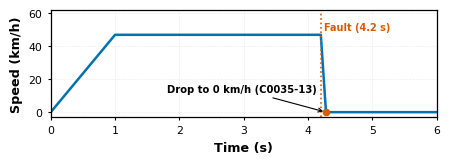
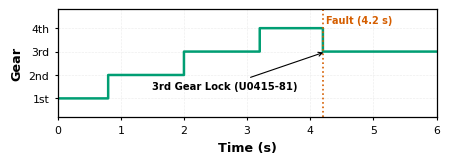
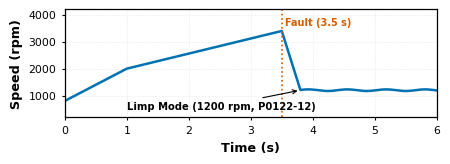
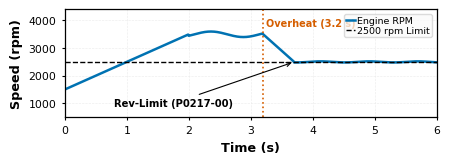
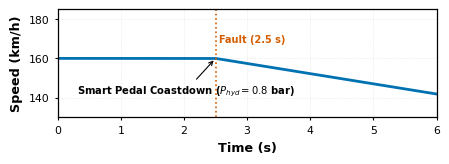
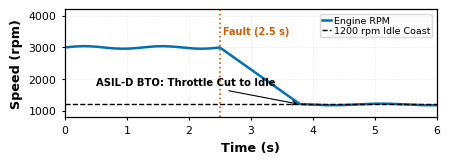
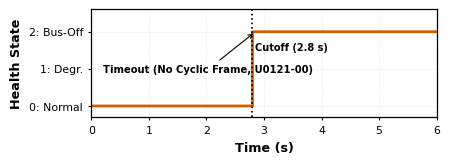

The script that saved these images, in order:
import os
import numpy as np
import matplotlib.pyplot as plt

os.makedirs('Images/CleanPlots', exist_ok=True)

# Publication style: Wide aspect ratio, ultra-clean, zero curve obstruction
plt.rcParams.update({
    'figure.facecolor': 'white',
    'axes.facecolor': 'white',
    'axes.edgecolor': 'black',
    'axes.linewidth': 0.9,
    'axes.labelsize': 9.2,
    'axes.titlesize': 9.5,
    'xtick.labelsize': 7.8,
    'ytick.labelsize': 7.8,
    'xtick.color': 'black',
    'ytick.color': 'black',
    'xtick.major.size': 2.5,
    'ytick.major.size': 2.5,
    'legend.fontsize': 6.8,
    'legend.edgecolor': '#D0D0D0',
    'legend.facecolor': '#FAFAFA',
    'legend.framealpha': 0.75,
    'legend.borderpad': 0.2,
    'legend.labelspacing': 0.15,
    'legend.handlelength': 0.9,
    'legend.handletextpad': 0.3,
    'font.family': 'sans-serif',
    'font.sans-serif': ['Arial', 'Helvetica', 'DejaVu Sans'],
    'savefig.facecolor': 'white',
    'savefig.edgecolor': 'white',
    'grid.color': '#E8E8E8',
    'grid.linestyle': '--',
    'grid.linewidth': 0.45,
    'grid.alpha': 0.8
})

COLOR_BLUE = '#0072B2'
COLOR_ORANGE = '#D55E00'
COLOR_GREEN = '#009E73'
COLOR_BLACK = '#000000'

t = np.linspace(0, 6.0, 601)

# ==============================================================================
# Plot 1: Scenario 1 - Vehicle Speed (km/h)
# ==============================================================================
fig, ax = plt.subplots(figsize=(4.4, 1.55), dpi=300)
v_speed = np.zeros_like(t)
for i, ti in enumerate(t):
    if ti < 1.0:
        v_speed[i] = 46.84 * (ti / 1.0)
    elif ti < 4.2:
        v_speed[i] = 46.84
    elif ti < 4.28:
        v_speed[i] = 46.84 * (1.0 - (ti - 4.2) / 0.08)
    else:
        v_speed[i] = 0.0

ax.plot(t, v_speed, color=COLOR_BLUE, linewidth=1.8, label='Speed')
ax.axvline(x=4.2, color=COLOR_ORANGE, linestyle=':', linewidth=1.2)
ax.text(4.25, 50, 'Fault (4.2 s)', color=COLOR_ORANGE, fontsize=7.0, fontweight='bold')
ax.scatter([4.28], [0.0], color=COLOR_ORANGE, s=20, zorder=5)
ax.annotate('Drop to 0 km/h (C0035-13)', xy=(4.28, 0.0), xytext=(1.8, 12.0),
            arrowprops=dict(arrowstyle='->', lw=0.8, color='black'),
            fontsize=7.2, fontweight='bold', color='black')

ax.set_xlim(0, 6.0)
ax.set_ylim(-3, 62)
ax.set_xlabel('Time (s)', fontweight='bold')
ax.set_ylabel('Speed (km/h)', fontweight='bold')
ax.grid(True)
fig.tight_layout(pad=0.4)
fig.savefig('Images/CleanPlots/plot_sc1_speed.png', dpi=300, facecolor='white')
plt.close(fig)

# ==============================================================================
# Plot 2: Scenario 1 - Transmission Gear
# ==============================================================================
fig, ax = plt.subplots(figsize=(4.4, 1.55), dpi=300)
gear = np.zeros_like(t)
for i, ti in enumerate(t):
    if ti < 0.8:
        gear[i] = 1
    elif ti < 2.0:
        gear[i] = 2
    elif ti < 3.2:
        gear[i] = 3
    elif ti < 4.2:
        gear[i] = 4
    else:
        gear[i] = 3

ax.step(t, gear, where='post', color=COLOR_GREEN, linewidth=1.8, label='Gear')
ax.axvline(x=4.2, color=COLOR_ORANGE, linestyle=':', linewidth=1.2)
ax.text(4.25, 4.2, 'Fault (4.2 s)', color=COLOR_ORANGE, fontsize=7.0, fontweight='bold')
ax.annotate('3rd Gear Lock (U0415-81)', xy=(4.25, 3.0), xytext=(1.5, 1.4),
            arrowprops=dict(arrowstyle='->', lw=0.8, color='black'),
            fontsize=7.2, fontweight='bold', color='black')

ax.set_xlim(0, 6.0)
ax.set_ylim(0.2, 4.8)
ax.set_yticks([1, 2, 3, 4])
ax.set_yticklabels(['1st', '2nd', '3rd', '4th'])
ax.set_xlabel('Time (s)', fontweight='bold')
ax.set_ylabel('Gear', fontweight='bold')
ax.grid(True)
fig.tight_layout(pad=0.4)
fig.savefig('Images/CleanPlots/plot_sc1_gear.png', dpi=300, facecolor='white')
plt.close(fig)

# ==============================================================================
# Plot 3: Scenario 2 - Engine Speed RPM (Throttle Sensor Low)
# ==============================================================================
fig, ax = plt.subplots(figsize=(4.4, 1.55), dpi=300)
rpm = np.zeros_like(t)
for i, ti in enumerate(t):
    if ti < 1.0:
        rpm[i] = 800 + 1200 * (ti / 1.0)
    elif ti < 3.5:
        rpm[i] = 2000 + 1400 * ((ti - 1.0) / 2.5)
    elif ti < 3.8:
        rpm[i] = 3400 - (3400 - 1200) * ((ti - 3.5) / 0.3)
    else:
        rpm[i] = 1200 + 30 * np.sin(10 * ti)

ax.plot(t, rpm, color=COLOR_BLUE, linewidth=1.8, label='Engine RPM')
ax.axvline(x=3.5, color=COLOR_ORANGE, linestyle=':', linewidth=1.2)
ax.text(3.55, 3600, 'Fault (3.5 s)', color=COLOR_ORANGE, fontsize=7.0, fontweight='bold')
ax.annotate('Limp Mode (1200 rpm, P0122-12)', xy=(3.8, 1200), xytext=(1.0, 500),
            arrowprops=dict(arrowstyle='->', lw=0.8, color='black'),
            fontsize=7.2, fontweight='bold', color='black')

ax.set_xlim(0, 6.0)
ax.set_ylim(200, 4200)
ax.set_xlabel('Time (s)', fontweight='bold')
ax.set_ylabel('Speed (rpm)', fontweight='bold')
ax.grid(True)
fig.tight_layout(pad=0.4)
fig.savefig('Images/CleanPlots/plot_sc2_rpm.png', dpi=300, facecolor='white')
plt.close(fig)

# ==============================================================================
# Plot 4: Scenario 3 - Coolant Overheat
# ==============================================================================
fig, ax = plt.subplots(figsize=(4.4, 1.55), dpi=300)
rpm_coolant = np.zeros_like(t)
for i, ti in enumerate(t):
    if ti < 2.0:
        rpm_coolant[i] = 1500 + 2000 * (ti / 2.0)
    elif ti < 3.2:
        rpm_coolant[i] = 3500 + 100 * np.sin(6 * ti)
    elif ti < 3.7:
        rpm_coolant[i] = 3500 - (3500 - 2500) * ((ti - 3.2) / 0.5)
    else:
        rpm_coolant[i] = 2500 + 20 * np.sin(8 * ti)

ax.plot(t, rpm_coolant, color=COLOR_BLUE, linewidth=1.8, label='Engine RPM')
ax.axhline(y=2500, color=COLOR_BLACK, linestyle='--', linewidth=1.0, label='2500 rpm Limit')
ax.axvline(x=3.2, color=COLOR_ORANGE, linestyle=':', linewidth=1.2)
ax.text(3.25, 3800, 'Overheat (3.2 s)', color=COLOR_ORANGE, fontsize=7.0, fontweight='bold')
ax.annotate('Rev-Limit (P0217-00)', xy=(3.7, 2500), xytext=(0.8, 900),
            arrowprops=dict(arrowstyle='->', lw=0.8, color='black'),
            fontsize=7.2, fontweight='bold', color='black')

ax.set_xlim(0, 6.0)
ax.set_ylim(500, 4400)
ax.set_xlabel('Time (s)', fontweight='bold')
ax.set_ylabel('Speed (rpm)', fontweight='bold')
ax.grid(True)
ax.legend(loc='upper right', frameon=True)
fig.tight_layout(pad=0.4)
fig.savefig('Images/CleanPlots/plot_sc3_rpm.png', dpi=300, facecolor='white')
plt.close(fig)

# ==============================================================================
# Plot 5: Scenario 5 - Vehicle Speed Under Brake Switch Stuck
# ==============================================================================
fig, ax = plt.subplots(figsize=(4.4, 1.55), dpi=300)
v_speed_sc5 = np.zeros_like(t)
for i, ti in enumerate(t):
    if ti < 2.5:
        v_speed_sc5[i] = 160.0
    else:
        # ASIL-D Brake-Throttle Override coastdown deceleration
        v_speed_sc5[i] = 160.0 - 5.2 * (ti - 2.5)

ax.plot(t, v_speed_sc5, color=COLOR_BLUE, linewidth=2.0, label='VehicleSpeed')
ax.axvline(x=2.5, color=COLOR_ORANGE, linestyle=':', linewidth=1.2)
ax.text(2.55, 168, 'Fault (2.5 s)', color=COLOR_ORANGE, fontsize=7.0, fontweight='bold')
ax.annotate('Smart Pedal Coastdown ($P_{hyd}=0.8$ bar)', xy=(2.5, 160.0), xytext=(0.3, 142.0),
            arrowprops=dict(arrowstyle='->', lw=0.8, color='black'),
            fontsize=7.2, fontweight='bold', color='black')

ax.set_xlim(0, 6.0)
ax.set_ylim(130, 185)
ax.set_xlabel('Time (s)', fontweight='bold')
ax.set_ylabel('Speed (km/h)', fontweight='bold')
ax.grid(True)
fig.tight_layout(pad=0.4)
fig.savefig('Images/CleanPlots/plot_sc5_speed.png', dpi=300, facecolor='white')
plt.close(fig)

# ==============================================================================
# Plot 6: Scenario 5 - Engine Speed RPM Under ASIL-D Brake-Throttle Override
# ==============================================================================
fig, ax = plt.subplots(figsize=(4.4, 1.55), dpi=300)
rpm_sc5 = np.zeros_like(t)
for i, ti in enumerate(t):
    if ti < 2.5:
        rpm_sc5[i] = 3000 + 40 * np.sin(5 * ti)
    elif ti < 3.8:
        # Throttle cut: RPM smoothly winds down to idle coast
        rpm_sc5[i] = 3000 - (3000 - 1200) * ((ti - 2.5) / 1.3)
    else:
        rpm_sc5[i] = 1200 + 25 * np.sin(4 * ti)

ax.plot(t, rpm_sc5, color=COLOR_BLUE, linewidth=1.8, label='Engine RPM')
ax.axhline(y=1200, color=COLOR_BLACK, linestyle='--', linewidth=1.0, label='1200 rpm Idle Coast')
ax.axvline(x=2.5, color=COLOR_ORANGE, linestyle=':', linewidth=1.2)
ax.text(2.55, 3400, 'Fault (2.5 s)', color=COLOR_ORANGE, fontsize=7.0, fontweight='bold')
ax.annotate('ASIL-D BTO: Throttle Cut to Idle', xy=(3.8, 1200), xytext=(0.5, 1800),
            arrowprops=dict(arrowstyle='->', lw=0.8, color='black'),
            fontsize=7.2, fontweight='bold', color='black')

ax.set_xlim(0, 6.0)
ax.set_ylim(800, 4200)
ax.set_xlabel('Time (s)', fontweight='bold')
ax.set_ylabel('Speed (rpm)', fontweight='bold')
ax.grid(True)
ax.legend(loc='upper right', frameon=True)
fig.tight_layout(pad=0.4)
fig.savefig('Images/CleanPlots/plot_sc5_rpm.png', dpi=300, facecolor='white')
plt.close(fig)

# ==============================================================================
# Plot 7: Scenario 6 - Node Health Status (ABS Node Disconnection)
# ==============================================================================
fig, ax = plt.subplots(figsize=(4.4, 1.55), dpi=300)
node_health = np.zeros_like(t)
for i, ti in enumerate(t):
    if ti < 2.8:
        node_health[i] = 0
    else:
        node_health[i] = 2

ax.step(t, node_health, where='post', color=COLOR_ORANGE, linewidth=2.0)
ax.axvline(x=2.8, color=COLOR_BLACK, linestyle=':', linewidth=1.2)
ax.text(2.85, 1.5, 'Cutoff (2.8 s)', color=COLOR_BLACK, fontsize=7.0, fontweight='bold')
ax.annotate('Timeout (No Cyclic Frame, U0121-00)', xy=(2.85, 2.0), xytext=(0.2, 0.9),
            arrowprops=dict(arrowstyle='->', lw=0.8, color='black'),
            fontsize=7.2, fontweight='bold', color='black')

ax.set_xlim(0, 6.0)
ax.set_ylim(-0.3, 2.6)
ax.set_yticks([0, 1, 2])
ax.set_yticklabels(['0: Normal', '1: Degr.', '2: Bus-Off'])
ax.set_xlabel('Time (s)', fontweight='bold')
ax.set_ylabel('Health State', fontweight='bold')
ax.grid(True)
fig.tight_layout(pad=0.4)
fig.savefig('Images/CleanPlots/plot_sc4_health.png', dpi=300, facecolor='white')
plt.close(fig)

print("All 7 ultra-clean publication plots regenerated.")
